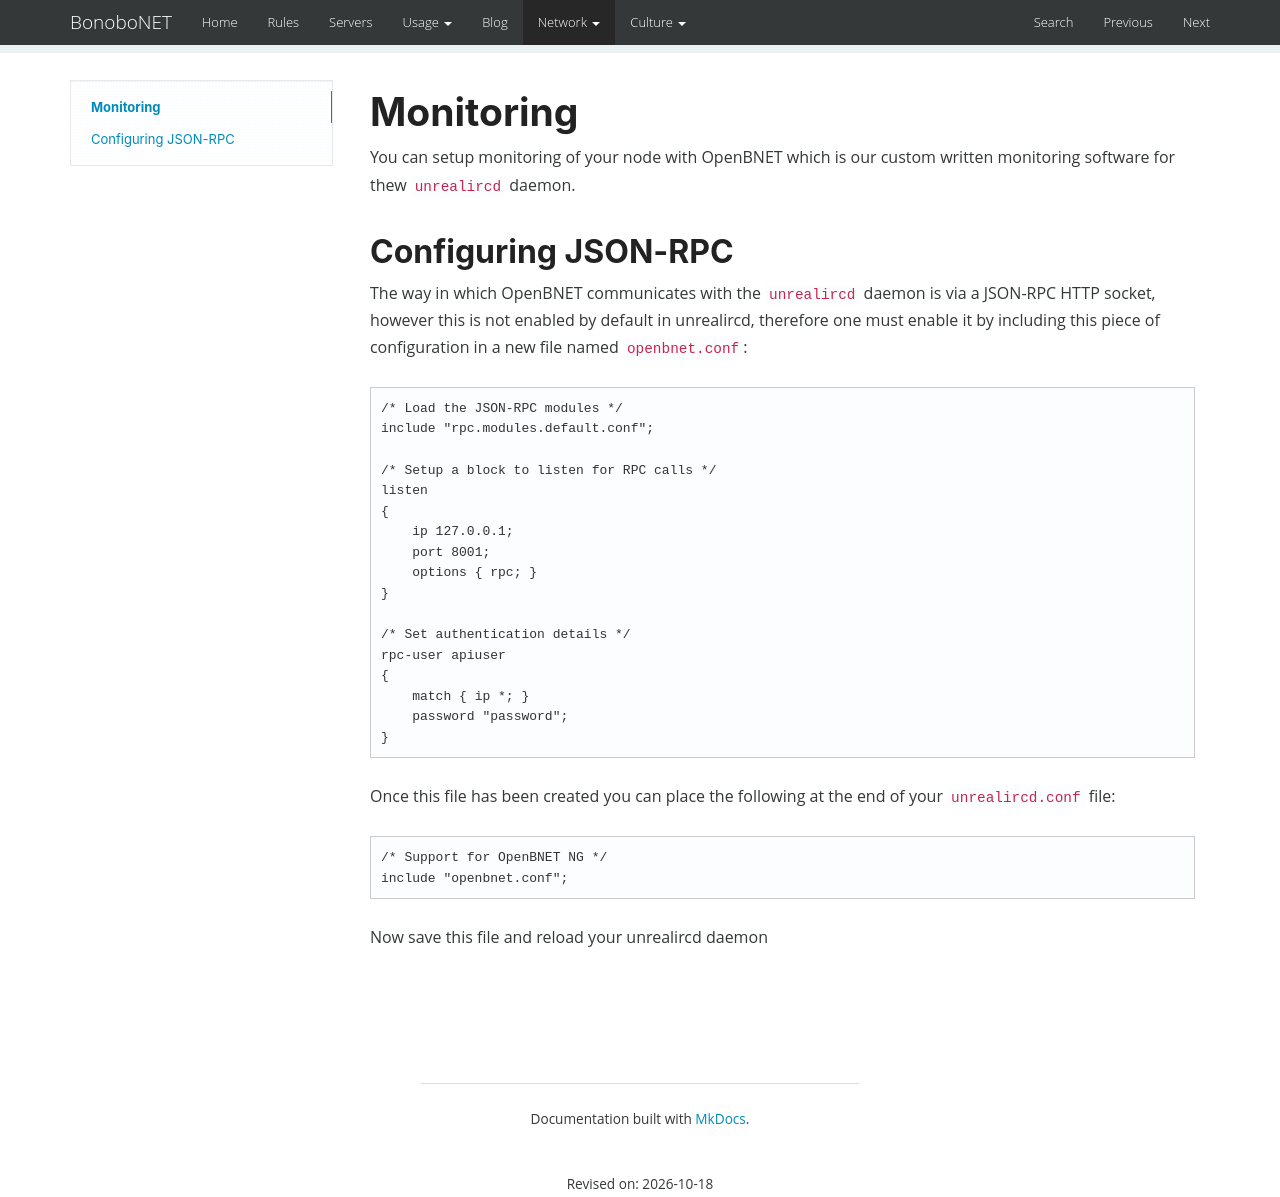

repository: bonobonet/bonobonet.github.io · page: network/config/monitoring/index.html · generator: mkdocs

Monitoring
==========

You can setup monitoring of your node with OpenBNET which is our custom written monitoring software for thew `unrealircd` daemon.

## Configuring JSON-RPC

The way in which OpenBNET communicates with the `unrealircd` daemon  is via a JSON-RPC HTTP socket, however this is not enabled by default in unrealircd, therefore one must enable it by including this piece of configuration in a new file named `openbnet.conf`:

```
/* Load the JSON-RPC modules */
include "rpc.modules.default.conf";

/* Setup a block to listen for RPC calls */
listen
{
    ip 127.0.0.1;
    port 8001;
    options { rpc; }
}

/* Set authentication details */
rpc-user apiuser
{
    match { ip *; }
    password "password";
}
```

Once this file has been created you can place the following at the end of your `unrealircd.conf` file:

```
/* Support for OpenBNET NG */
include "openbnet.conf";
```

Now save this file and reload your unrealircd daemon
